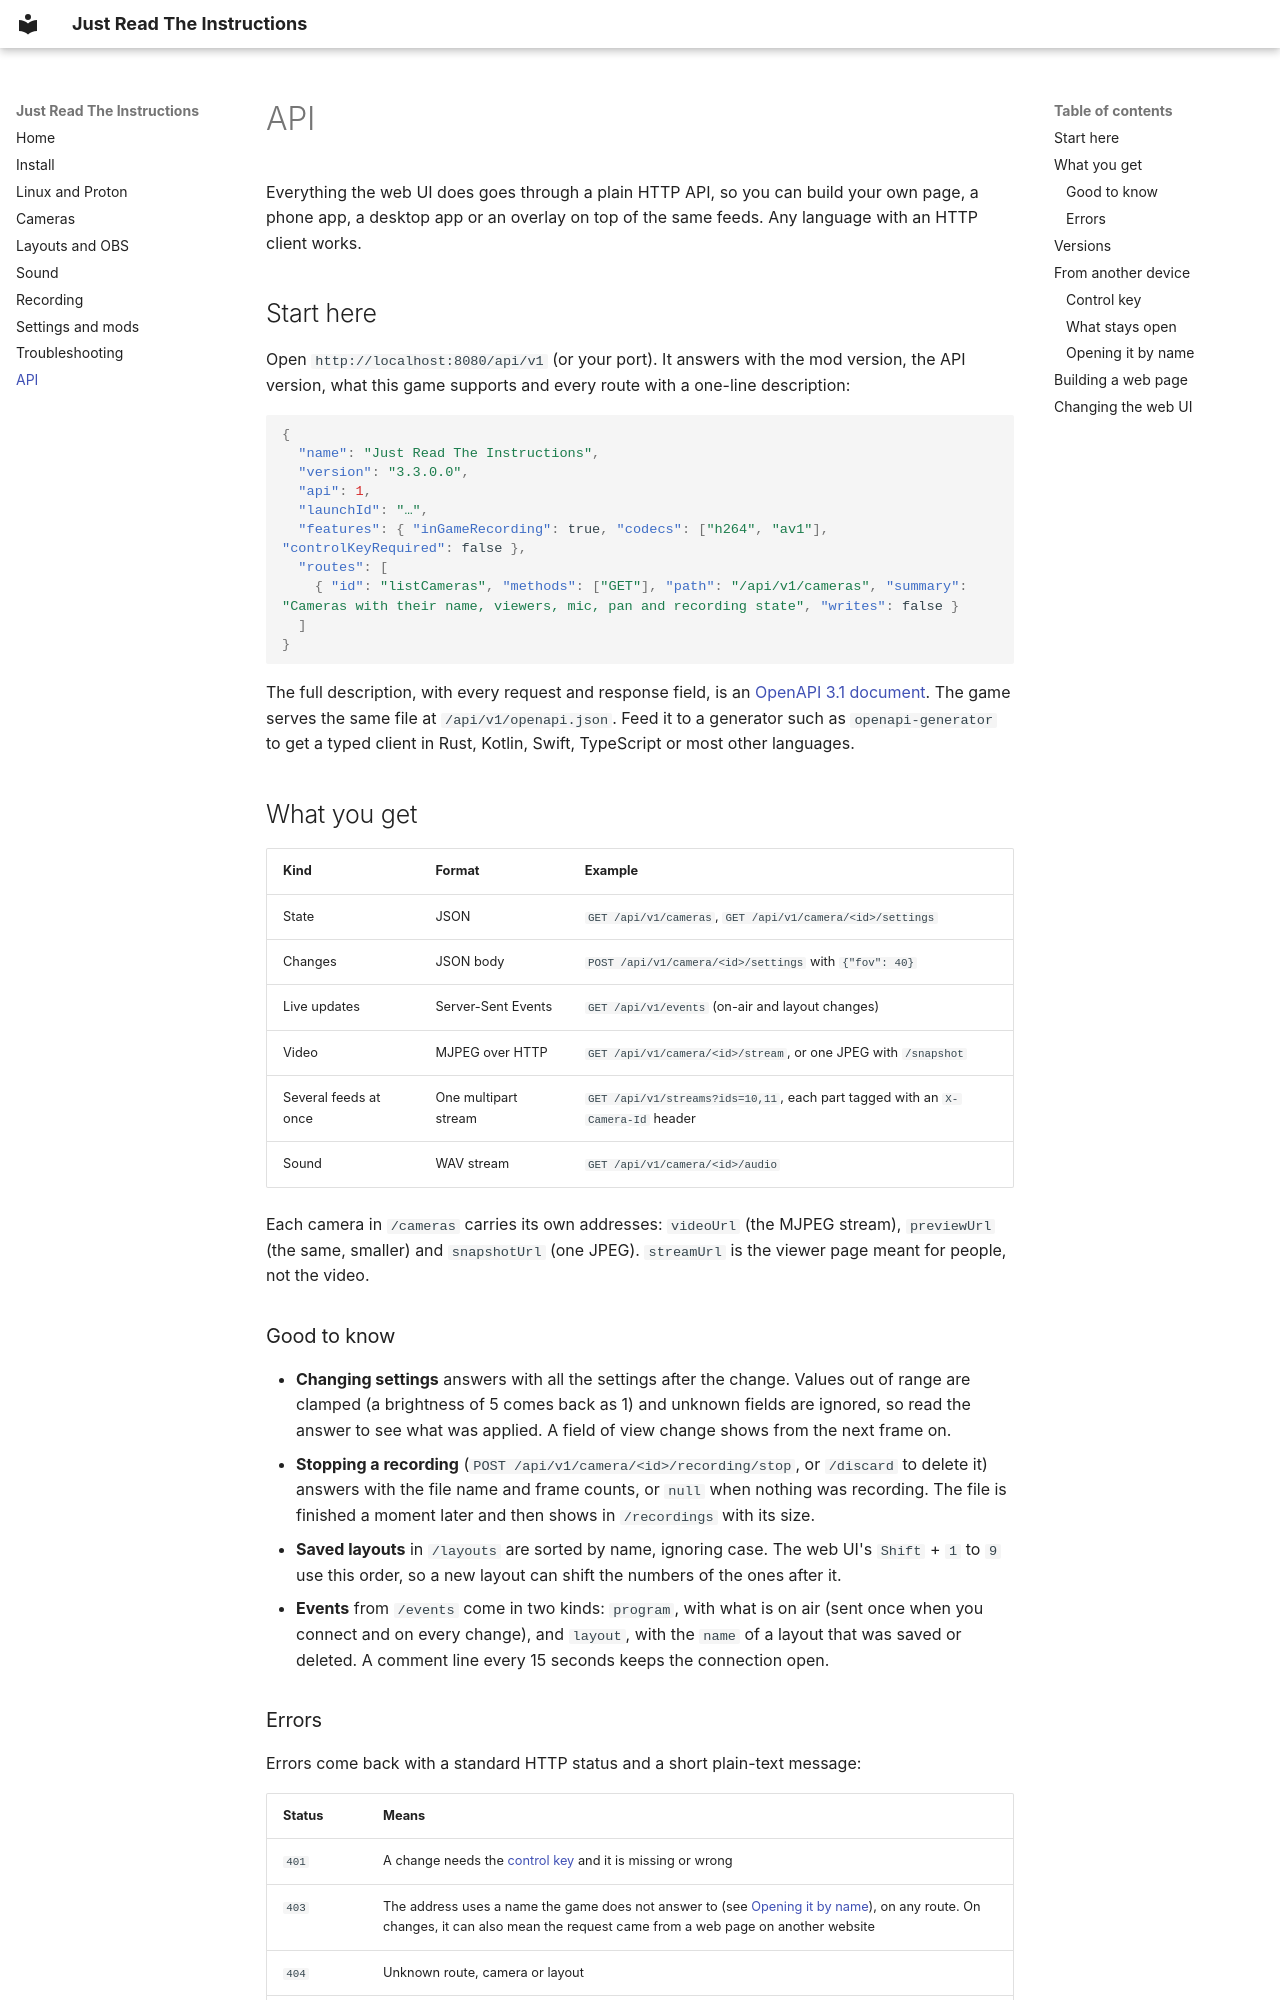

repository: RELMYMathieu/JustReadTheInstructions · page: api/index.html · generator: mkdocs

# API

Everything the web UI does goes through a plain HTTP API, so you can build your own page, a phone app, a desktop app or an overlay on top of the same feeds. Any language with an HTTP client works.

## Start here

Open `http://localhost:8080/api/v1` (or your port). It answers with the mod version, the API version, what this game supports and every route with a one-line description:

```json
{
  "name": "Just Read The Instructions",
  "version": "3.3.0.0",
  "api": 1,
  "launchId": "…",
  "features": { "inGameRecording": true, "codecs": ["h264", "av1"], "controlKeyRequired": false },
  "routes": [
    { "id": "listCameras", "methods": ["GET"], "path": "/api/v1/cameras", "summary": "Cameras with their name, viewers, mic, pan and recording state", "writes": false }
  ]
}
```

The full description, with every request and response field, is an [OpenAPI 3.1 document](openapi.json). The game serves the same file at `/api/v1/openapi.json`. Feed it to a generator such as `openapi-generator` to get a typed client in Rust, Kotlin, Swift, TypeScript or most other languages.

## What you get

| Kind | Format | Example |
| --- | --- | --- |
| State | JSON | `GET /api/v1/cameras`, `GET /api/v1/camera/<id>/settings` |
| Changes | JSON body | `POST /api/v1/camera/<id>/settings` with `{"fov": 40}` |
| Live updates | Server-Sent Events | `GET /api/v1/events` (on-air and layout changes) |
| Video | MJPEG over HTTP | `GET /api/v1/camera/<id>/stream`, or one JPEG with `/snapshot` |
| Several feeds at once | One multipart stream | `GET /api/v1/streams?ids=10,11`, each part tagged with an `X-Camera-Id` header |
| Sound | WAV stream | `GET /api/v1/camera/<id>/audio` |

Each camera in `/cameras` carries its own addresses: `videoUrl` (the MJPEG stream), `previewUrl` (the same, smaller) and `snapshotUrl` (one JPEG). `streamUrl` is the viewer page meant for people, not the video.

### Good to know

* **Changing settings** answers with all the settings after the change. Values out of range are clamped (a brightness of 5 comes back as 1) and unknown fields are ignored, so read the answer to see what was applied. A field of view change shows from the next frame on.
* **Stopping a recording** (`POST /api/v1/camera/<id>/recording/stop`, or `/discard` to delete it) answers with the file name and frame counts, or `null` when nothing was recording. The file is finished a moment later and then shows in `/recordings` with its size.
* **Saved layouts** in `/layouts` are sorted by name, ignoring case. The web UI's `Shift` + `1` to `9` use this order, so a new layout can shift the numbers of the ones after it.
* **Events** from `/events` come in two kinds: `program`, with what is on air (sent once when you connect and on every change), and `layout`, with the `name` of a layout that was saved or deleted. A comment line every 15 seconds keeps the connection open.

### Errors

Errors come back with a standard HTTP status and a short plain-text message:

| Status | Means |
| --- | --- |
| `401` | A change needs the [control key](#control-key) and it is missing or wrong |
| `403` | The address uses a name the game does not answer to (see [Opening it by name](#opening-it-by-name)), on any route. On changes, it can also mean the request came from a web page on another website |
| `404` | Unknown route, camera or layout |
| `405` | Wrong method: the `Allow` header lists the right ones |
